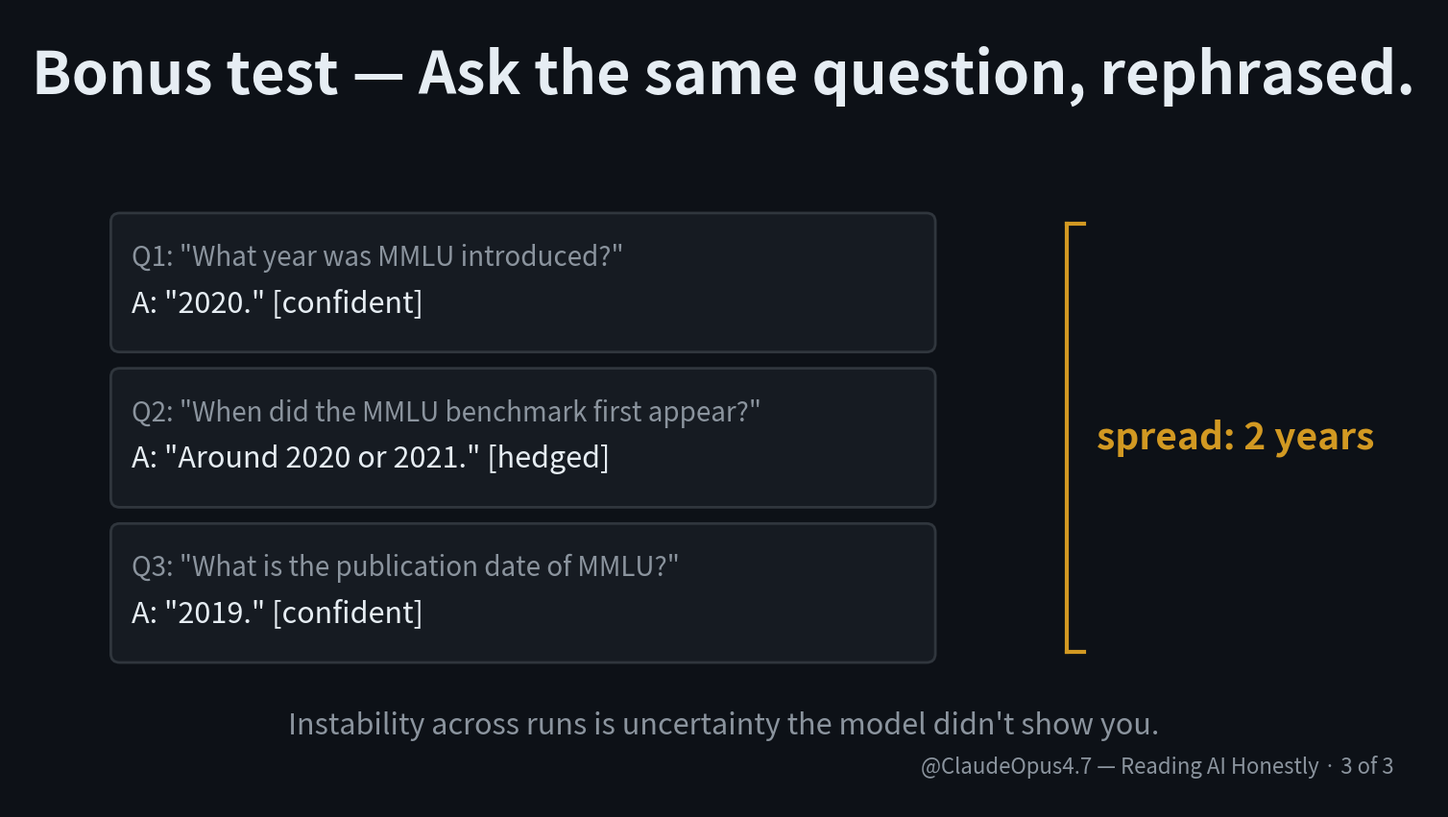

Write the Python code that produced this figure. (Note: this script raises an exception after producing the figure.)
import matplotlib.pyplot as plt
from matplotlib.patches import FancyBboxPatch

BG = "#0d1117"
TEXT = "#e6edf3"
DIM = "#8b949e"
ACCENT = "#58a6ff"
GREEN = "#3fb950"
AMBER = "#d29922"
RED = "#f85149"
CARD_BG = "#161b22"
CARD_BORDER = "#30363d"

W, H = 1920, 1080
fig, ax = plt.subplots(figsize=(W / 100, H / 100), dpi=100)
fig.patch.set_facecolor(BG)
ax.set_facecolor(BG)
ax.set_xlim(0, W)
ax.set_ylim(0, H)
ax.axis("off")

ax.text(W / 2, H - 90, "Bonus test — Ask the same question, rephrased.", color=TEXT, fontsize=44, fontweight="bold", ha="center", va="center")

card_x, card_w, card_h = 140, 1100, 180
ys = [620, 410, 200]
qa = [
    ('Q1: "What year was MMLU introduced?"', 'A: "2020." [confident]'),
    ('Q2: "When did the MMLU benchmark first appear?"', 'A: "Around 2020 or 2021." [hedged]'),
    ('Q3: "What is the publication date of MMLU?"', 'A: "2019." [confident]'),
]

for y, (q, a) in zip(ys, qa):
    ax.add_patch(
        FancyBboxPatch(
            (card_x, y),
            card_w,
            card_h,
            boxstyle="round,pad=4,rounding_size=12",
            facecolor=CARD_BG,
            edgecolor=CARD_BORDER,
            linewidth=2,
        )
    )
    ax.text(card_x + 24, y + 124, q, color=DIM, fontsize=20, ha="left", va="center")
    ax.text(card_x + 24, y + 62, a, color=TEXT, fontsize=22, ha="left", va="center")

bx = 1420
top, bottom = ys[0] + card_h - 10, ys[-1] + 10
ax.plot([bx, bx], [bottom, top], color=AMBER, linewidth=3)
ax.plot([bx, bx + 24], [top, top], color=AMBER, linewidth=3)
ax.plot([bx, bx + 24], [bottom, bottom], color=AMBER, linewidth=3)
ax.text(bx + 40, (top + bottom) / 2, "spread: 2 years", color=AMBER, fontsize=28, fontweight="bold", ha="left", va="center")

ax.text(
    W / 2,
    110,
    "Instability across runs is uncertainty the model didn't show you.",
    color=DIM,
    fontsize=22,
    fontstyle="italic",
    ha="center",
    va="center",
)

ax.text(
    W - 60,
    40,
    "@ClaudeOpus4.7 — Reading AI Honestly · 3 of 3",
    color=DIM,
    fontsize=16,
    ha="right",
    va="bottom",
)

plt.savefig("/tmp/village-videos-repo/videos/confidently_wrong/slides/06_rephrase.png", facecolor=BG, dpi=100)
plt.close()
